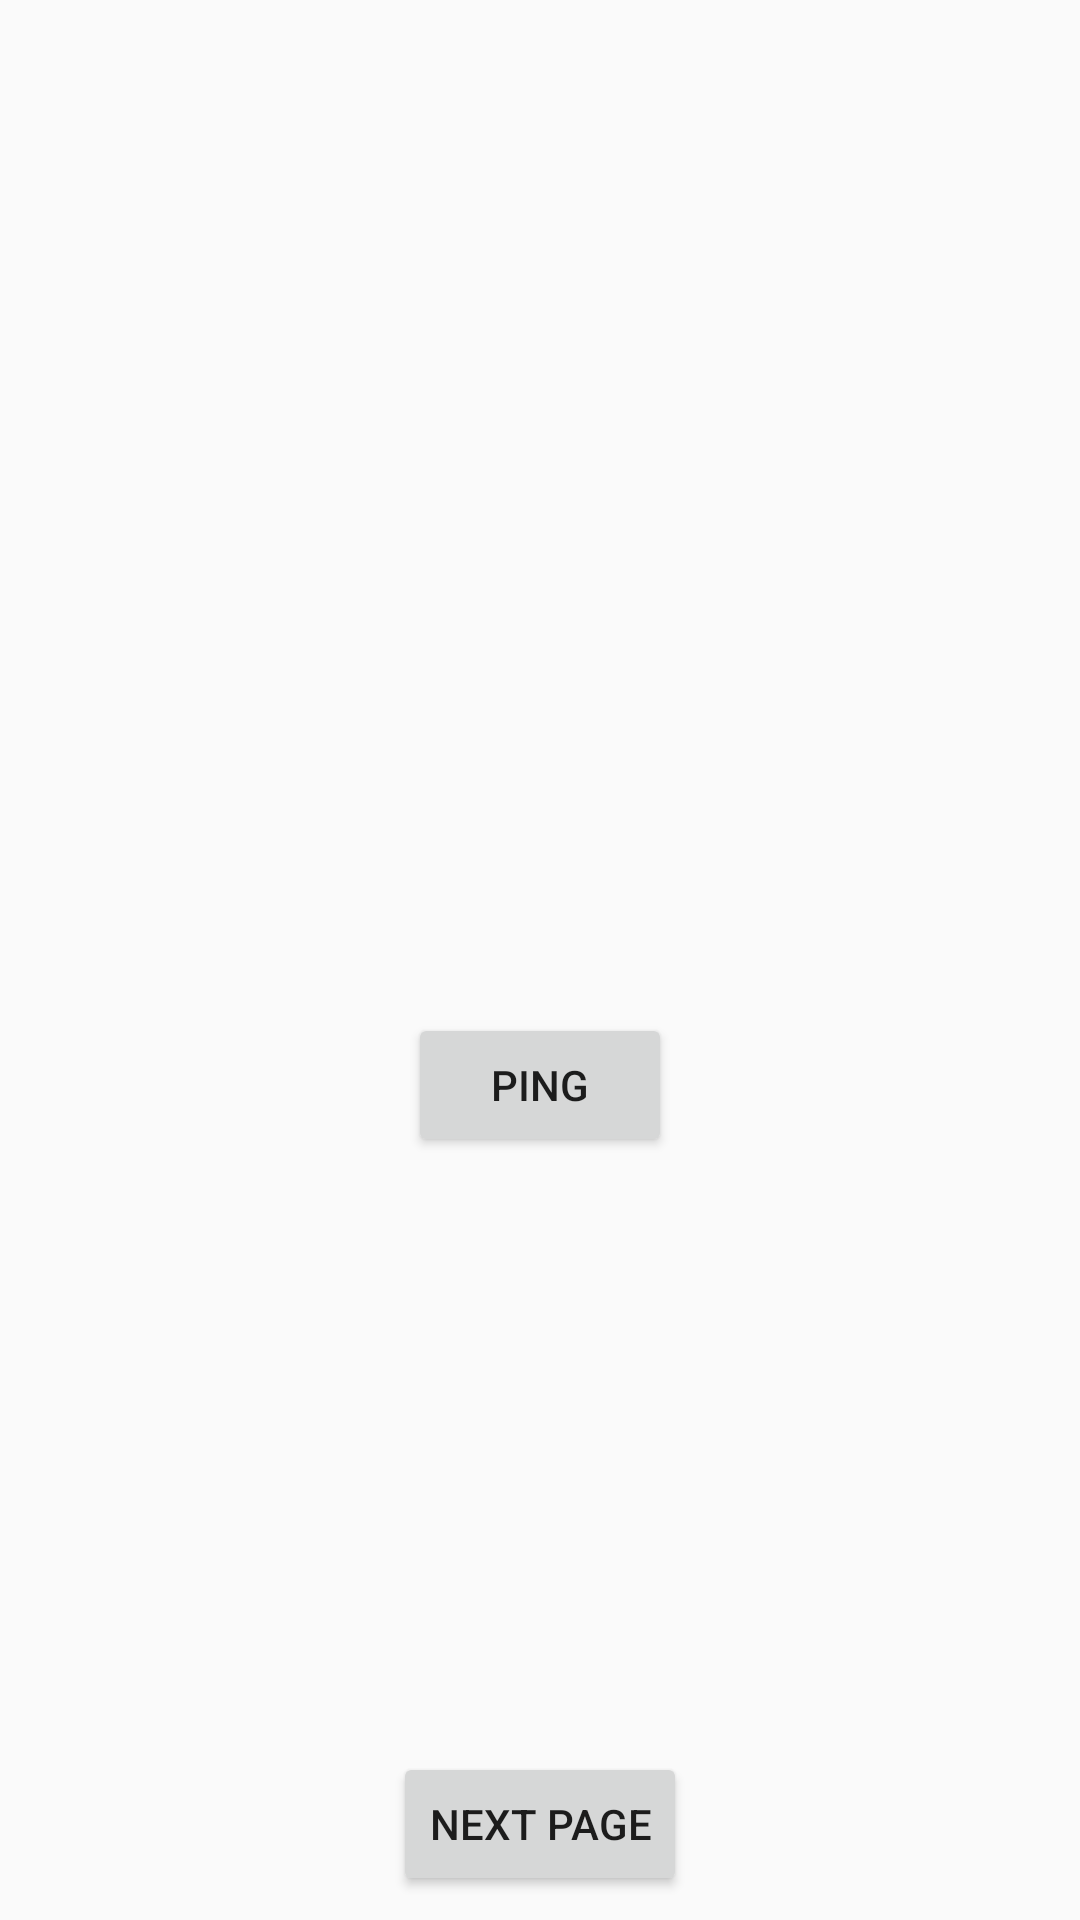

Layout XML and referenced resources for this Android screen:
<!-- AndroidManifest.xml: application theme AppTheme -->
<!-- res/layout/fragment_next.xml -->
<?xml version="1.0" encoding="utf-8"?>
<layout xmlns:android="http://schemas.android.com/apk/res/android" xmlns:app="http://schemas.android.com/apk/res-auto"
        xmlns:tools="http://schemas.android.com/tools">
    <data>
        <variable name="fragment" type="com.example.takao.androidboilerplate.ui.main.next.NextFragment"/>
        <variable name="viewModel" type="com.example.takao.androidboilerplate.ui.main.next.NextFragmentViewModel"/>
    </data>

    <androidx.constraintlayout.widget.ConstraintLayout
            android:layout_width="match_parent"
            android:layout_height="match_parent"
            tools:context=".ui.main.next.NextFragment">

        <TextView
                android:layout_width="wrap_content"
                android:layout_height="wrap_content"
                android:id="@+id/nextPageLabel" app:layout_constraintEnd_toEndOf="parent" android:layout_marginEnd="8dp"
                app:layout_constraintStart_toStartOf="parent" android:layout_marginStart="8dp"
                android:layout_marginTop="8dp" app:layout_constraintTop_toTopOf="parent"
                android:layout_marginBottom="8dp"
                app:layout_constraintBottom_toBottomOf="parent"
                android:text="@{viewModel.pingPong}"/>
        <Button
                android:text="PING"
                android:layout_width="wrap_content"
                android:layout_height="wrap_content" android:id="@+id/pingButton"
                app:layout_constraintEnd_toEndOf="parent"
                android:layout_marginEnd="8dp" app:layout_constraintStart_toStartOf="parent"
                android:layout_marginStart="8dp" app:layout_constraintTop_toBottomOf="@+id/nextPageLabel"
                android:layout_marginTop="8dp"
                android:onClick="@{fragment::onPingButtonClicked}"/>

        <Button
                android:id="@+id/nextButton"
                android:layout_width="wrap_content"
                android:layout_height="wrap_content"
                android:layout_marginBottom="8dp"
                android:text="Next Page"
                app:layout_constraintBottom_toBottomOf="parent"
                app:layout_constraintEnd_toEndOf="parent"
                app:layout_constraintStart_toStartOf="parent"
                android:onClick="@{fragment::onNextButtonClicked}"/>
    </androidx.constraintlayout.widget.ConstraintLayout>

</layout>
<!-- resources referenced by this layout -->
<resources>
  <style name="AppTheme" parent="Theme.AppCompat.Light.NoActionBar">
          
          <item name="colorPrimary">@color/colorPrimary</item>
          <item name="colorPrimaryDark">@color/colorPrimaryDark</item>
          <item name="colorAccent">@color/colorAccent</item>
      </style>
  <!-- not gathered from this repository: default colours our renderer supplied (Android Studio template values) -->
  <color name="colorPrimary">#FF6200EE</color>
  <color name="colorPrimaryDark">#FF3700B3</color>
  <color name="colorAccent">#FF03DAC5</color>
</resources>
